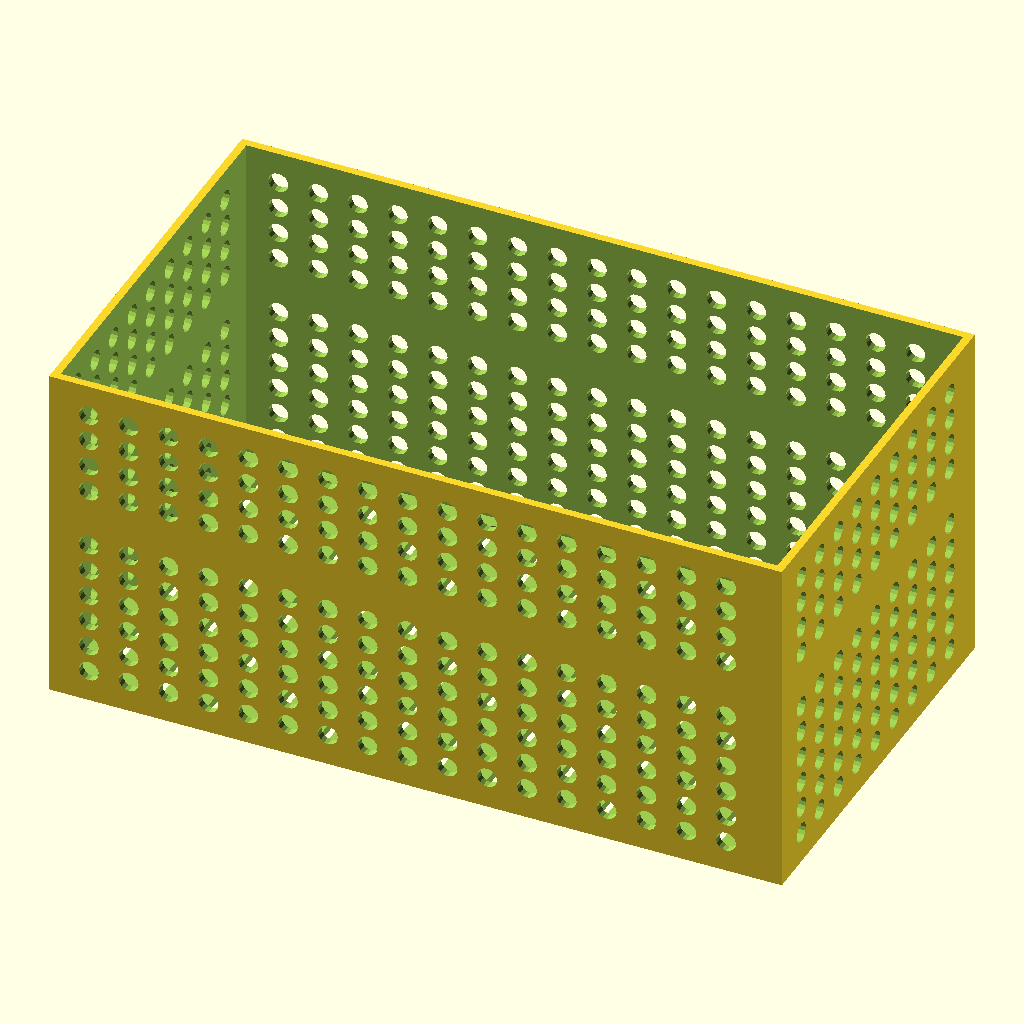
Cell 1: rendered with the file's own defaults.
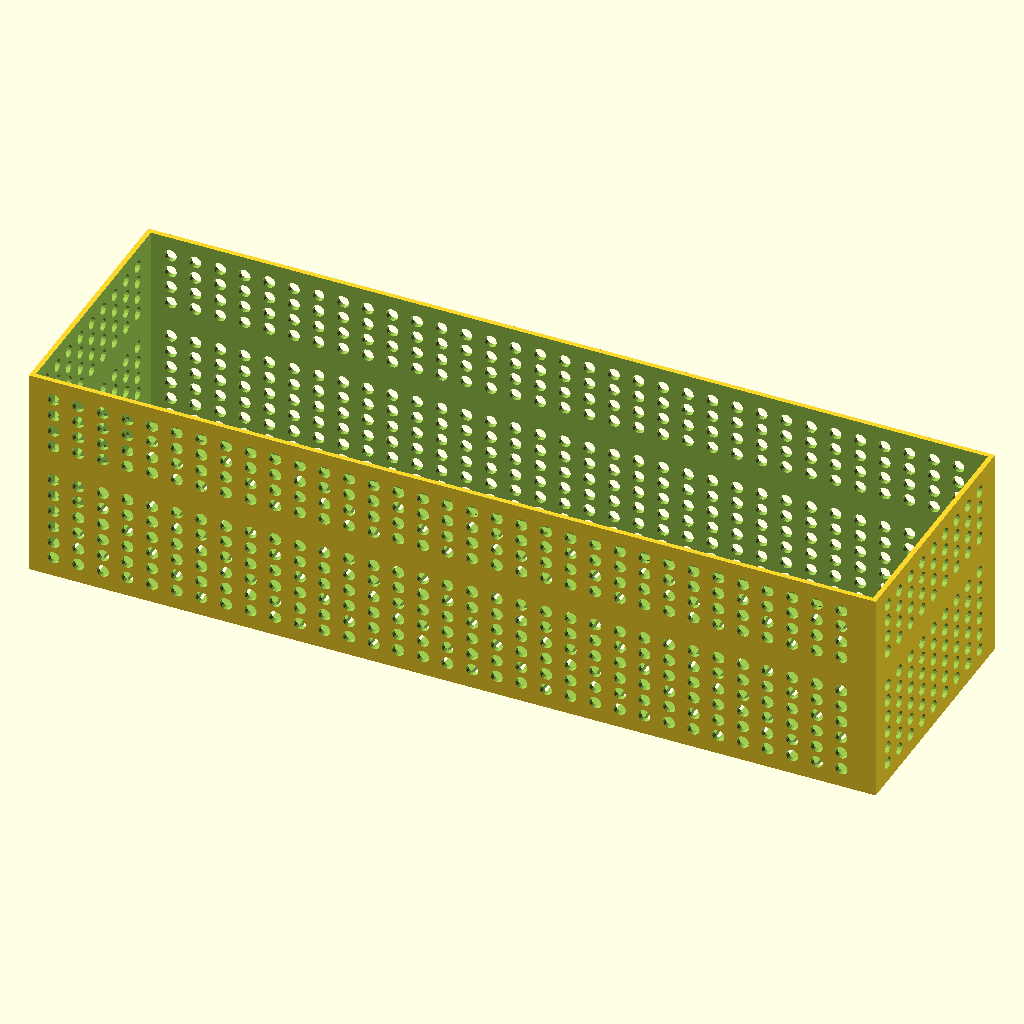
Cell 2 — x set to 320, the other parameters unchanged.
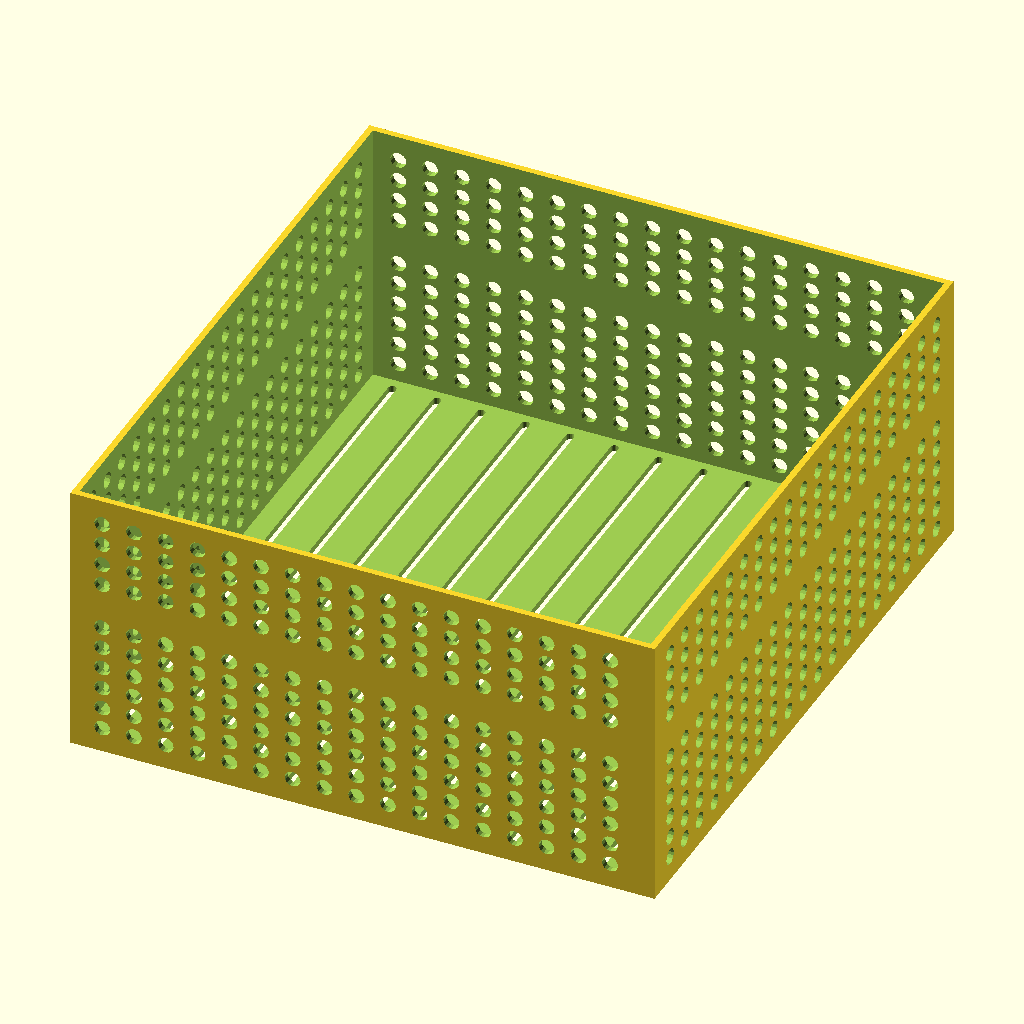
Cell 3: y = 196 (everything else at default).
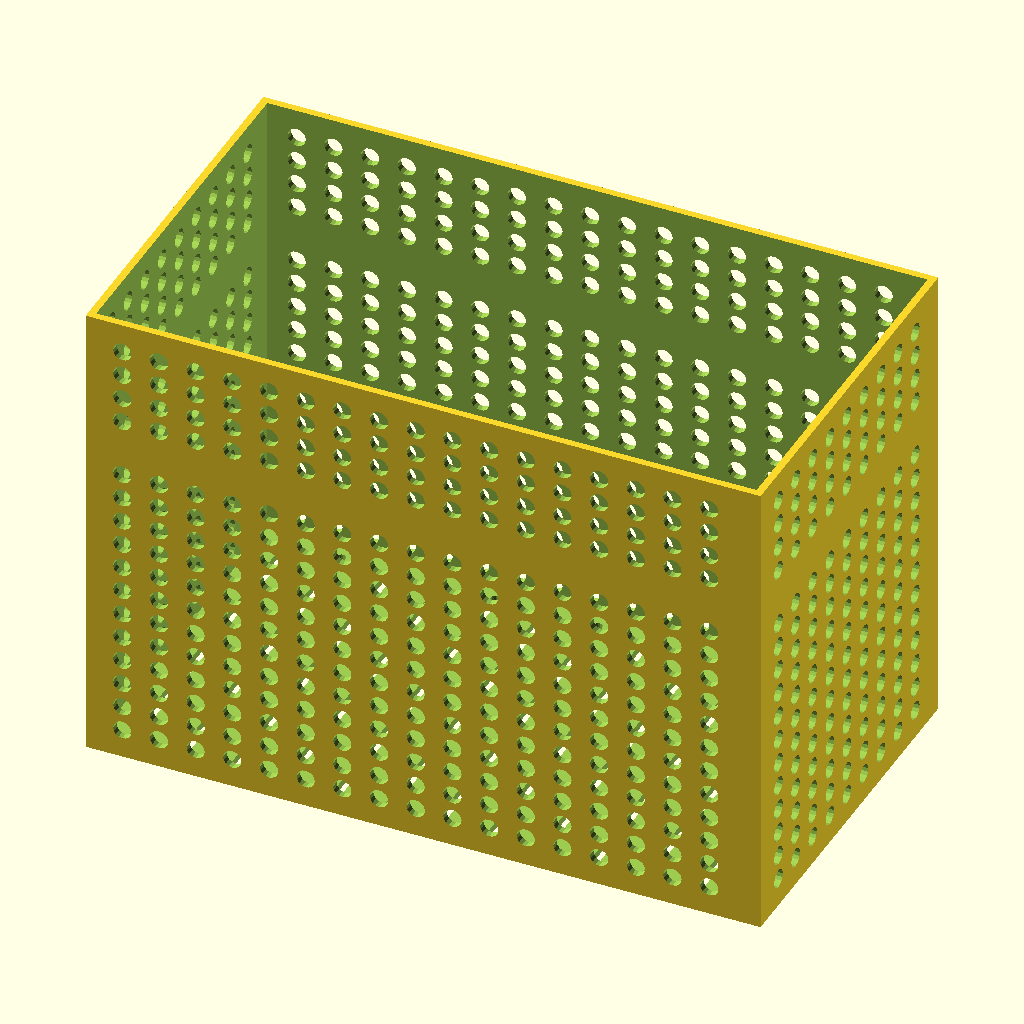
Cell 4: the same model with z = 86.
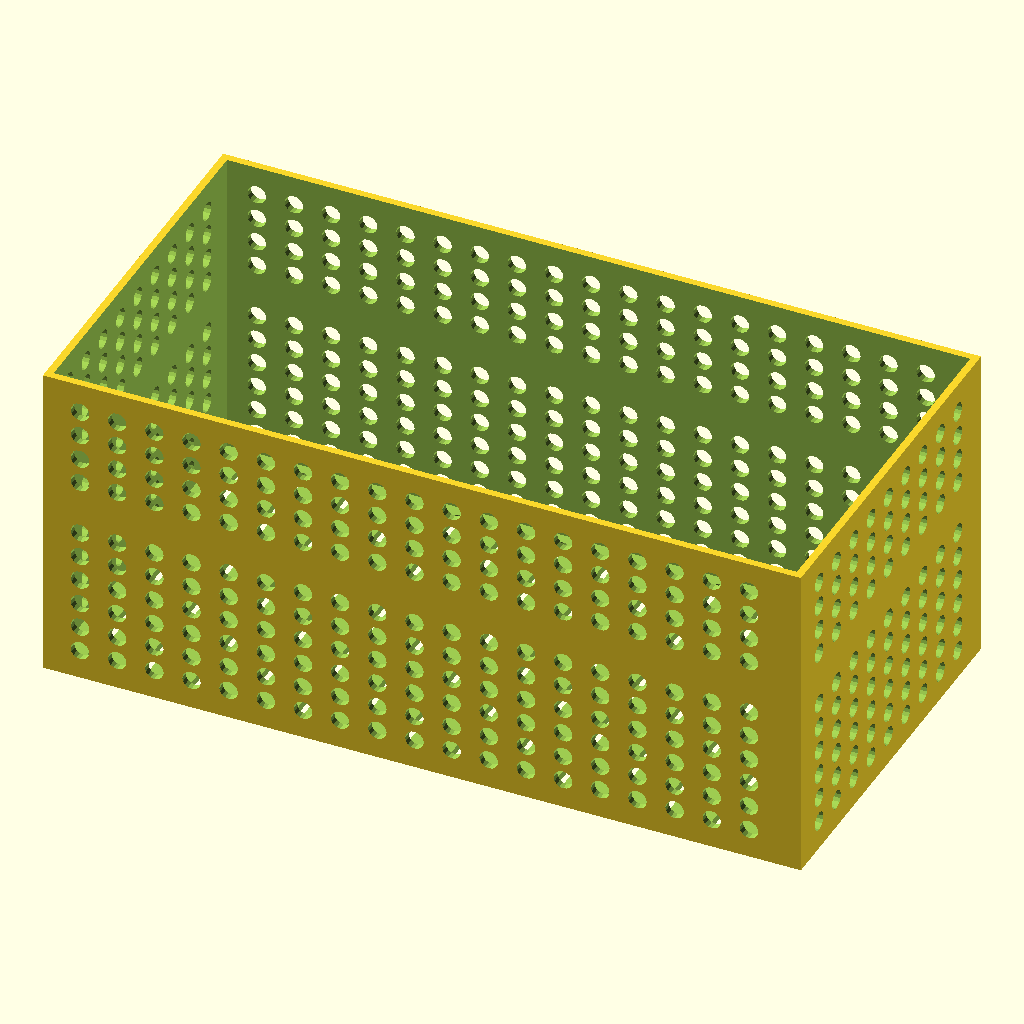
Cell 5: gap_x = 40 (everything else at default).
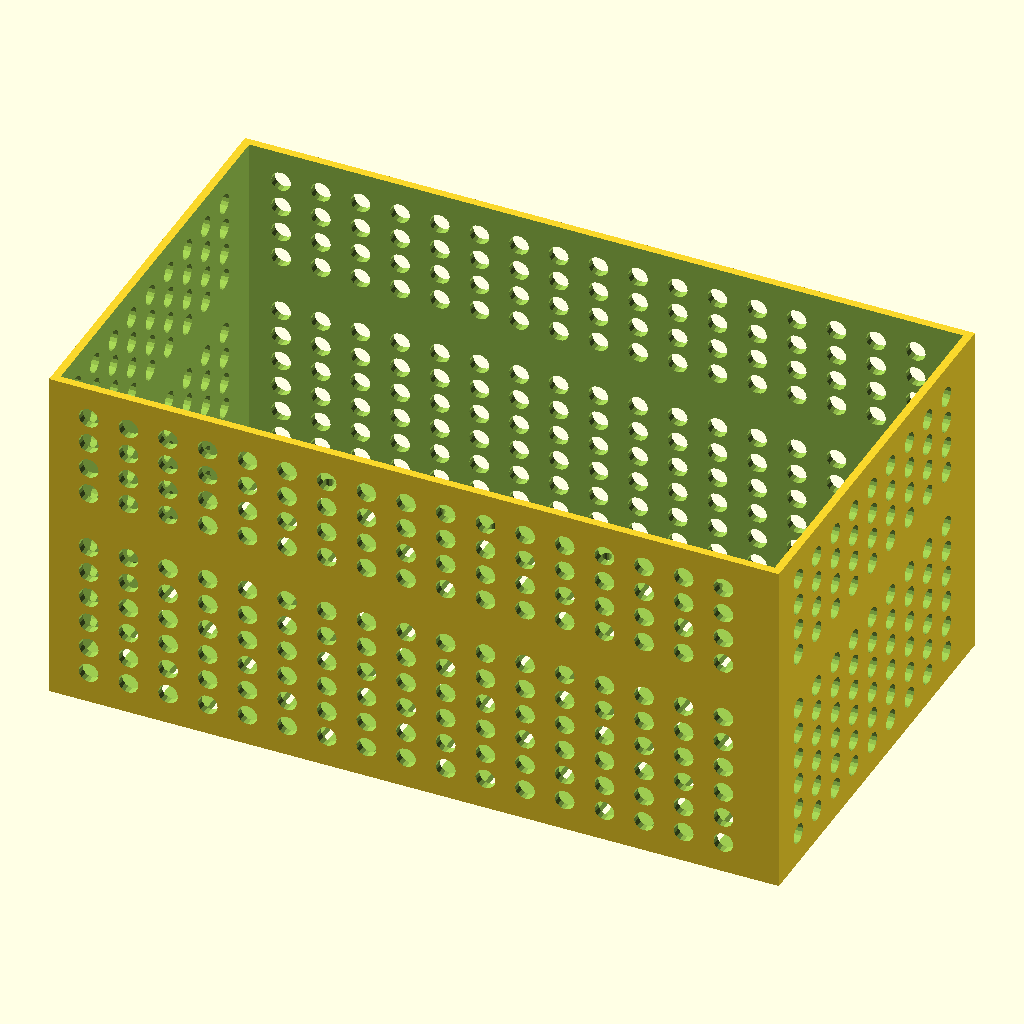
Cell 6: gap_y = 4 (everything else at default).
All cells are drawn from the same view direction (rotation 55°, 0°, 25°, orthographic, colour scheme Cornfield), but the view is re-fitted for each cell, so position and scale can differ between cells as well as the parameter.
Source of the model, Elektronikk/psu-box/gen-psu-box.scad:
/* vim:ts=4:sw=4:sts=4:et:ai:fdm=marker:tw=80
 *
 * Quite generic box with air holes and slits for use with regular PSUs bought
 * from Meanwell or something generic from China. I've added an electronics
 * board on top of the PSU on which you can mount external electronics, like a
 * controller for your LEDs or whatever.
 *
 * Written by Roy Sigurd Karlsbakk <roy@karlsbakk.net> in june 2023
 *
 * Licensed under AGPL v3. See https://www.gnu.org/licenses/agpl-3.0.en.html
 * for details */

use <ymse.scad>

$fn = $preview ? 16 : 32;
renderfix = $preview ? .1 : 0;

// Size of PSU
x = 160;
y = 98;
z = 43;

// Give it some breathing room
gap_x = 20;
gap_y = 2;
gap_z = 2;

// Electronics bay height
el_bay_z = 35;
el_bay_gap_x = 1;
el_bay_gap_y = 1;
el_bay_gap_z = 5;

// Top or lid height
lid_z = 5;
lid_slack = 1;

// Wall thickness
thickness = 2;

// Size of air holes and slits
holesize = 2.5;
slitwidth = 2.5;
runded_slits = 1;

// If you need a USB port, say here
make_usb_port = 0;
z_to_usb = 13.5;
usb_z = 5;
usb_y = 12;

// If you want the electronics board, say here
make_el_bay_board = 1;

// Internal vars
_x = x + gap_x;
_y = y + gap_y;
_z = z + gap_z + el_bay_z + el_bay_gap_z;

// Modules
module usb_port() {
    translate([thickness,0,-renderfix])
    rotate([0,270,0]) {
        linear_extrude(thickness+renderfix*2) {
            roundedsquare([usb_z,usb_y],1);
        }
    }
}

module el_bay_board() {
    x = _x - el_bay_gap_x;
    y = _y - el_bay_gap_y;
    z = _z - el_bay_gap_z;

    // Test
    echo("el_bay_gap_x is ", el_bay_gap_x);
    echo("el_bay_gap_y is ", el_bay_gap_y);
    echo("el_bay_gap_z is ", el_bay_gap_z);

    echo("local x in el_bay_board is ", x);
    echo("local y in el_bay_board is ", y);
    echo("local z in el_bay_board is ", z);

    assert(false, "test");

}

module sfhull() {
}

module bunn() {
    difference() {
        cube([_x+thickness*2,_y+thickness*2,_z+thickness]);
        translate([thickness,thickness,thickness]) {
            cube([_x,_y,_z+thickness]);
        }
        if (runded_slits) {
            /* Rounded slits */
            for (fx=[8:14:_x-3]) {
                hull() {
                    translate([fx+thickness,thickness*3,-renderfix]) {
                        cylinder(d=slitwidth, h=thickness+renderfix*2, $fn=16);
                    }
                    translate([fx+thickness,_y-thickness,-renderfix]) {
                        cylinder(d=slitwidth, h=thickness+renderfix*2, $fn=16);
                    }
                }
            }
        } else {
            /* Square slits */
            for (fy=[8:7:_y-3]) {
                translate([10,fy,-renderfix]) {
                    cube([_x-20+thickness*2,slitwidth,thickness+renderfix*2]);
                }
            }
        }
        if (make_usb_port) {
            translate([0,_y/2-usb_y/2+thickness,z_to_usb]) {
                usb_port();
            }
        }
        /* Make air holes for the psu part */
        /* FIXME! Make a module out of this next time!!! */
        for (fz=[8:7:z]) {
            for (fx=[10:10:_x-5]) {
                translate([fx,-renderfix,fz]) {
                    rotate([270,0,0]) {
                        cylinder(r=holesize, h=_y+thickness*2+renderfix*2, $fn=16);
                    }
                }
            }
        }
        for (fz=[8:7:z]) {
            for (fy=[10.5:10:_y-5]) {
                translate([_x+thickness*2+renderfix,fy,fz]) {
                    rotate([0,270,0]) {
                        cylinder(r=holesize, h=thickness+renderfix*2, $fn=16);
                    }
                }
            }
        }
        for (fz=[8:7:z]) {
            for (fy=[10.5:10:_y-5]) {
                translate([thickness+renderfix,fy,fz]) {
                    rotate([0,270,0]) {
                        cylinder(r=holesize, h=thickness+renderfix*2, $fn=16);
                    }
                }
            }
        }
        /* og elektronikkboksen */
        if (el_bay_z > 0) {
            lz = z + gap_z + el_bay_gap_z;
            for (fz=[8:7:el_bay_z]) {
                for (fx=[10:10:_x-5]) {
                    translate([fx,-renderfix,fz+lz]) {
                        rotate([270,0,0]) {
                            cylinder(r=holesize, h=_y+thickness*2+renderfix*2, $fn=16);
                        }
                    }
                }
            }
            for (fz=[8:7:el_bay_z]) {
                for (fy=[10.5:10:_y-5]) {
                    translate([_x+thickness*2+renderfix,fy,fz+lz]) {
                        rotate([0,270,0]) {
                            cylinder(r=holesize, h=thickness+renderfix*2, $fn=16);
                        }
                    }
                }
            }
            for (fz=[8:7:el_bay_z]) {
                for (fy=[10.5:10:_y-5]) {
                    translate([thickness+renderfix,fy,fz+lz]) {
                        rotate([0,270,0]) {
                            cylinder(r=holesize, h=thickness+renderfix*2, $fn=16);
                        }
                    }
                }
            }
        }
    }
}

module topp() {
    difference() {
        cube([_x+thickness*4+lid_slack,_y+thickness*4+lid_slack,lid_z+thickness]);
        translate([thickness,thickness,thickness]) {
            cube([_x+thickness*2+lid_slack,_y+thickness*2+lid_slack,lid_z]);
        }
        if (runded_slits) {
            /* Avrunda spalter */
            for (fy=[8:7:_y]) {
                hull() {
                    translate([8+thickness,fy,0]) {
                        cylinder(d=slitwidth, h=thickness, $fn=16);
                    }
                    translate([_x-8+thickness*3,fy,0]) {
                        cylinder(d=slitwidth, h=thickness, $fn=16);
                    }
                }
            }
        } else {
            /* Firkanta spalter */
            for (fy=[8:7:_y-3]) {
                translate([10,fy,0]) {
                    cube([_x-20+thickness*2,slitwidth,thickness]);
                }
            }
        }
    }
}

//topp();
bunn();
Customizer parameters (derived from the source; name, type, default, range or options):
x: number, default 160
y: number, default 98
z: number, default 43
gap_x: number, default 20
gap_y: number, default 2
gap_z: number, default 2
el_bay_z: number, default 35
el_bay_gap_x: number, default 1
el_bay_gap_y: number, default 1
el_bay_gap_z: number, default 5
lid_z: number, default 5
lid_slack: number, default 1
thickness: number, default 2
holesize: number, default 2.5
slitwidth: number, default 2.5
runded_slits: number, default 1
make_usb_port: number, default 0
z_to_usb: number, default 13.5
usb_z: number, default 5
usb_y: number, default 12
make_el_bay_board: number, default 1
